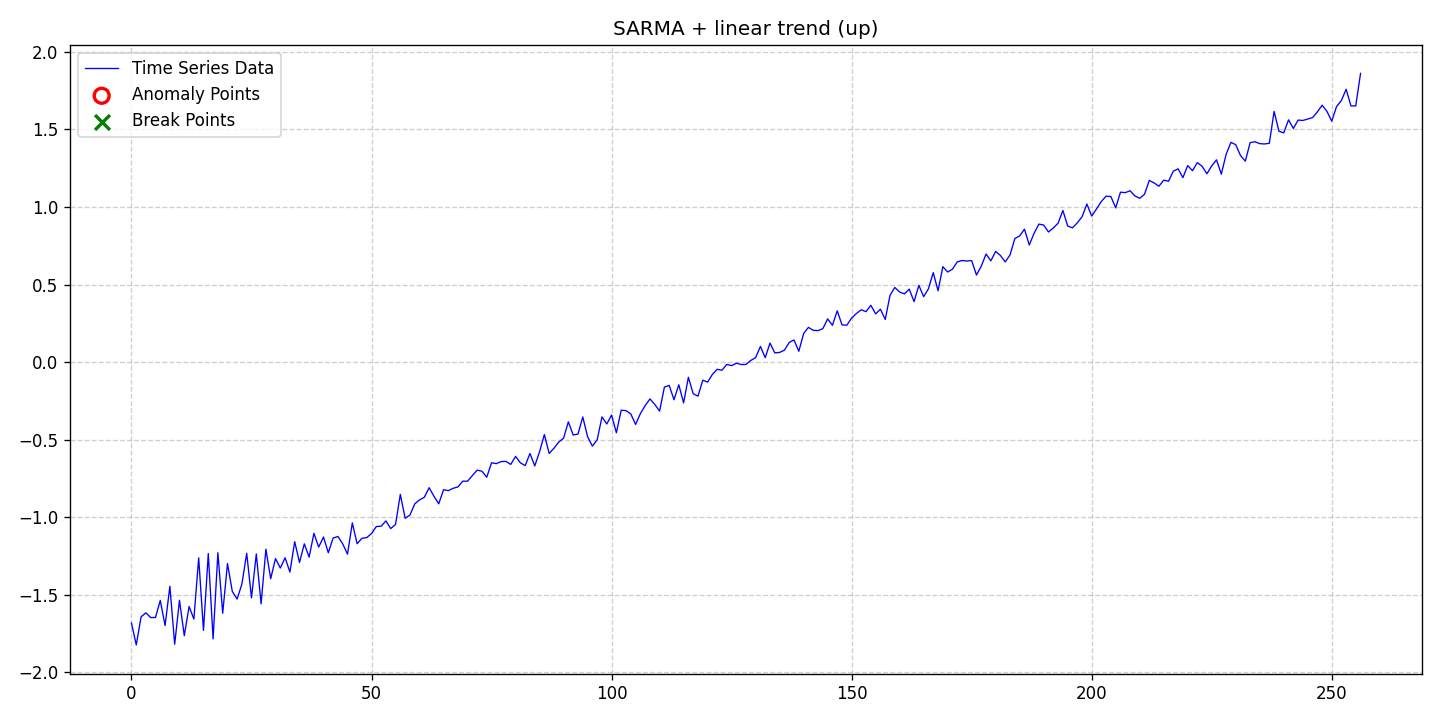

The data file committed next to this chart (first rows):
date, data, stationary, det_lin_up, det_lin_down, det_quad, det_cubic, det_exp, det_damped, stoc_trend, volatility, single_seas, multiple_seas, point_anom_single, point_anom_multi, collect_anom, context_anom, mean_shift, var_shift, trend_shift, point_anom_count, point_anom_location, point_anom_point, collect_anom_count
2020-01-01, -1.682, 0, 1, 0, 0, 0, 0, 0, 0, 0, 1, 0, 0, 0, 0, 0, 0, 0, 0, 0, none, , 0
2020-01-02, -1.823, 0, 1, 0, 0, 0, 0, 0, 0, 0, 1, 0, 0, 0, 0, 0, 0, 0, 0, 0, none, , 0
2020-01-03, -1.642, 0, 1, 0, 0, 0, 0, 0, 0, 0, 1, 0, 0, 0, 0, 0, 0, 0, 0, 0, none, , 0
2020-01-04, -1.616, 0, 1, 0, 0, 0, 0, 0, 0, 0, 1, 0, 0, 0, 0, 0, 0, 0, 0, 0, none, , 0
2020-01-05, -1.647, 0, 1, 0, 0, 0, 0, 0, 0, 0, 1, 0, 0, 0, 0, 0, 0, 0, 0, 0, none, , 0
2020-01-06, -1.646, 0, 1, 0, 0, 0, 0, 0, 0, 0, 1, 0, 0, 0, 0, 0, 0, 0, 0, 0, none, , 0
2020-01-07, -1.537, 0, 1, 0, 0, 0, 0, 0, 0, 0, 1, 0, 0, 0, 0, 0, 0, 0, 0, 0, none, , 0
2020-01-08, -1.699, 0, 1, 0, 0, 0, 0, 0, 0, 0, 1, 0, 0, 0, 0, 0, 0, 0, 0, 0, none, , 0
2020-01-09, -1.445, 0, 1, 0, 0, 0, 0, 0, 0, 0, 1, 0, 0, 0, 0, 0, 0, 0, 0, 0, none, , 0
2020-01-10, -1.819, 0, 1, 0, 0, 0, 0, 0, 0, 0, 1, 0, 0, 0, 0, 0, 0, 0, 0, 0, none, , 0
2020-01-11, -1.535, 0, 1, 0, 0, 0, 0, 0, 0, 0, 1, 0, 0, 0, 0, 0, 0, 0, 0, 0, none, , 0
2020-01-12, -1.764, 0, 1, 0, 0, 0, 0, 0, 0, 0, 1, 0, 0, 0, 0, 0, 0, 0, 0, 0, none, , 0
2020-01-13, -1.575, 0, 1, 0, 0, 0, 0, 0, 0, 0, 1, 0, 0, 0, 0, 0, 0, 0, 0, 0, none, , 0
2020-01-14, -1.656, 0, 1, 0, 0, 0, 0, 0, 0, 0, 1, 0, 0, 0, 0, 0, 0, 0, 0, 0, none, , 0
2020-01-15, -1.262, 0, 1, 0, 0, 0, 0, 0, 0, 0, 1, 0, 0, 0, 0, 0, 0, 0, 0, 0, none, , 0
2020-01-16, -1.73, 0, 1, 0, 0, 0, 0, 0, 0, 0, 1, 0, 0, 0, 0, 0, 0, 0, 0, 0, none, , 0
2020-01-17, -1.234, 0, 1, 0, 0, 0, 0, 0, 0, 0, 1, 0, 0, 0, 0, 0, 0, 0, 0, 0, none, , 0
2020-01-18, -1.784, 0, 1, 0, 0, 0, 0, 0, 0, 0, 1, 0, 0, 0, 0, 0, 0, 0, 0, 0, none, , 0
2020-01-19, -1.229, 0, 1, 0, 0, 0, 0, 0, 0, 0, 1, 0, 0, 0, 0, 0, 0, 0, 0, 0, none, , 0
2020-01-20, -1.619, 0, 1, 0, 0, 0, 0, 0, 0, 0, 1, 0, 0, 0, 0, 0, 0, 0, 0, 0, none, , 0
2020-01-21, -1.298, 0, 1, 0, 0, 0, 0, 0, 0, 0, 1, 0, 0, 0, 0, 0, 0, 0, 0, 0, none, , 0
2020-01-22, -1.478, 0, 1, 0, 0, 0, 0, 0, 0, 0, 1, 0, 0, 0, 0, 0, 0, 0, 0, 0, none, , 0
2020-01-23, -1.528, 0, 1, 0, 0, 0, 0, 0, 0, 0, 1, 0, 0, 0, 0, 0, 0, 0, 0, 0, none, , 0
2020-01-24, -1.431, 0, 1, 0, 0, 0, 0, 0, 0, 0, 1, 0, 0, 0, 0, 0, 0, 0, 0, 0, none, , 0
2020-01-25, -1.232, 0, 1, 0, 0, 0, 0, 0, 0, 0, 1, 0, 0, 0, 0, 0, 0, 0, 0, 0, none, , 0
2020-01-26, -1.52, 0, 1, 0, 0, 0, 0, 0, 0, 0, 1, 0, 0, 0, 0, 0, 0, 0, 0, 0, none, , 0
2020-01-27, -1.237, 0, 1, 0, 0, 0, 0, 0, 0, 0, 1, 0, 0, 0, 0, 0, 0, 0, 0, 0, none, , 0
2020-01-28, -1.558, 0, 1, 0, 0, 0, 0, 0, 0, 0, 1, 0, 0, 0, 0, 0, 0, 0, 0, 0, none, , 0
2020-01-29, -1.206, 0, 1, 0, 0, 0, 0, 0, 0, 0, 1, 0, 0, 0, 0, 0, 0, 0, 0, 0, none, , 0
2020-01-30, -1.396, 0, 1, 0, 0, 0, 0, 0, 0, 0, 1, 0, 0, 0, 0, 0, 0, 0, 0, 0, none, , 0
2020-01-31, -1.266, 0, 1, 0, 0, 0, 0, 0, 0, 0, 1, 0, 0, 0, 0, 0, 0, 0, 0, 0, none, , 0
2020-02-01, -1.328, 0, 1, 0, 0, 0, 0, 0, 0, 0, 1, 0, 0, 0, 0, 0, 0, 0, 0, 0, none, , 0
2020-02-02, -1.261, 0, 1, 0, 0, 0, 0, 0, 0, 0, 1, 0, 0, 0, 0, 0, 0, 0, 0, 0, none, , 0
2020-02-03, -1.354, 0, 1, 0, 0, 0, 0, 0, 0, 0, 1, 0, 0, 0, 0, 0, 0, 0, 0, 0, none, , 0
2020-02-04, -1.158, 0, 1, 0, 0, 0, 0, 0, 0, 0, 1, 0, 0, 0, 0, 0, 0, 0, 0, 0, none, , 0
2020-02-05, -1.292, 0, 1, 0, 0, 0, 0, 0, 0, 0, 1, 0, 0, 0, 0, 0, 0, 0, 0, 0, none, , 0
2020-02-06, -1.172, 0, 1, 0, 0, 0, 0, 0, 0, 0, 1, 0, 0, 0, 0, 0, 0, 0, 0, 0, none, , 0
2020-02-07, -1.257, 0, 1, 0, 0, 0, 0, 0, 0, 0, 1, 0, 0, 0, 0, 0, 0, 0, 0, 0, none, , 0
2020-02-08, -1.104, 0, 1, 0, 0, 0, 0, 0, 0, 0, 1, 0, 0, 0, 0, 0, 0, 0, 0, 0, none, , 0
2020-02-09, -1.192, 0, 1, 0, 0, 0, 0, 0, 0, 0, 1, 0, 0, 0, 0, 0, 0, 0, 0, 0, none, , 0
2020-02-10, -1.128, 0, 1, 0, 0, 0, 0, 0, 0, 0, 1, 0, 0, 0, 0, 0, 0, 0, 0, 0, none, , 0
2020-02-11, -1.229, 0, 1, 0, 0, 0, 0, 0, 0, 0, 1, 0, 0, 0, 0, 0, 0, 0, 0, 0, none, , 0
2020-02-12, -1.134, 0, 1, 0, 0, 0, 0, 0, 0, 0, 1, 0, 0, 0, 0, 0, 0, 0, 0, 0, none, , 0
2020-02-13, -1.124, 0, 1, 0, 0, 0, 0, 0, 0, 0, 1, 0, 0, 0, 0, 0, 0, 0, 0, 0, none, , 0
2020-02-14, -1.172, 0, 1, 0, 0, 0, 0, 0, 0, 0, 1, 0, 0, 0, 0, 0, 0, 0, 0, 0, none, , 0
2020-02-15, -1.238, 0, 1, 0, 0, 0, 0, 0, 0, 0, 1, 0, 0, 0, 0, 0, 0, 0, 0, 0, none, , 0
2020-02-16, -1.037, 0, 1, 0, 0, 0, 0, 0, 0, 0, 1, 0, 0, 0, 0, 0, 0, 0, 0, 0, none, , 0
2020-02-17, -1.171, 0, 1, 0, 0, 0, 0, 0, 0, 0, 1, 0, 0, 0, 0, 0, 0, 0, 0, 0, none, , 0
2020-02-18, -1.136, 0, 1, 0, 0, 0, 0, 0, 0, 0, 1, 0, 0, 0, 0, 0, 0, 0, 0, 0, none, , 0
2020-02-19, -1.131, 0, 1, 0, 0, 0, 0, 0, 0, 0, 1, 0, 0, 0, 0, 0, 0, 0, 0, 0, none, , 0
2020-02-20, -1.106, 0, 1, 0, 0, 0, 0, 0, 0, 0, 1, 0, 0, 0, 0, 0, 0, 0, 0, 0, none, , 0
2020-02-21, -1.06, 0, 1, 0, 0, 0, 0, 0, 0, 0, 1, 0, 0, 0, 0, 0, 0, 0, 0, 0, none, , 0
2020-02-22, -1.058, 0, 1, 0, 0, 0, 0, 0, 0, 0, 1, 0, 0, 0, 0, 0, 0, 0, 0, 0, none, , 0
2020-02-23, -1.024, 0, 1, 0, 0, 0, 0, 0, 0, 0, 1, 0, 0, 0, 0, 0, 0, 0, 0, 0, none, , 0
2020-02-24, -1.073, 0, 1, 0, 0, 0, 0, 0, 0, 0, 1, 0, 0, 0, 0, 0, 0, 0, 0, 0, none, , 0
2020-02-25, -1.046, 0, 1, 0, 0, 0, 0, 0, 0, 0, 1, 0, 0, 0, 0, 0, 0, 0, 0, 0, none, , 0
2020-02-26, -0.8528, 0, 1, 0, 0, 0, 0, 0, 0, 0, 1, 0, 0, 0, 0, 0, 0, 0, 0, 0, none, , 0
2020-02-27, -1.007, 0, 1, 0, 0, 0, 0, 0, 0, 0, 1, 0, 0, 0, 0, 0, 0, 0, 0, 0, none, , 0
2020-02-28, -0.9861, 0, 1, 0, 0, 0, 0, 0, 0, 0, 1, 0, 0, 0, 0, 0, 0, 0, 0, 0, none, , 0
2020-02-29, -0.914, 0, 1, 0, 0, 0, 0, 0, 0, 0, 1, 0, 0, 0, 0, 0, 0, 0, 0, 0, none, , 0
... 197 more rows
